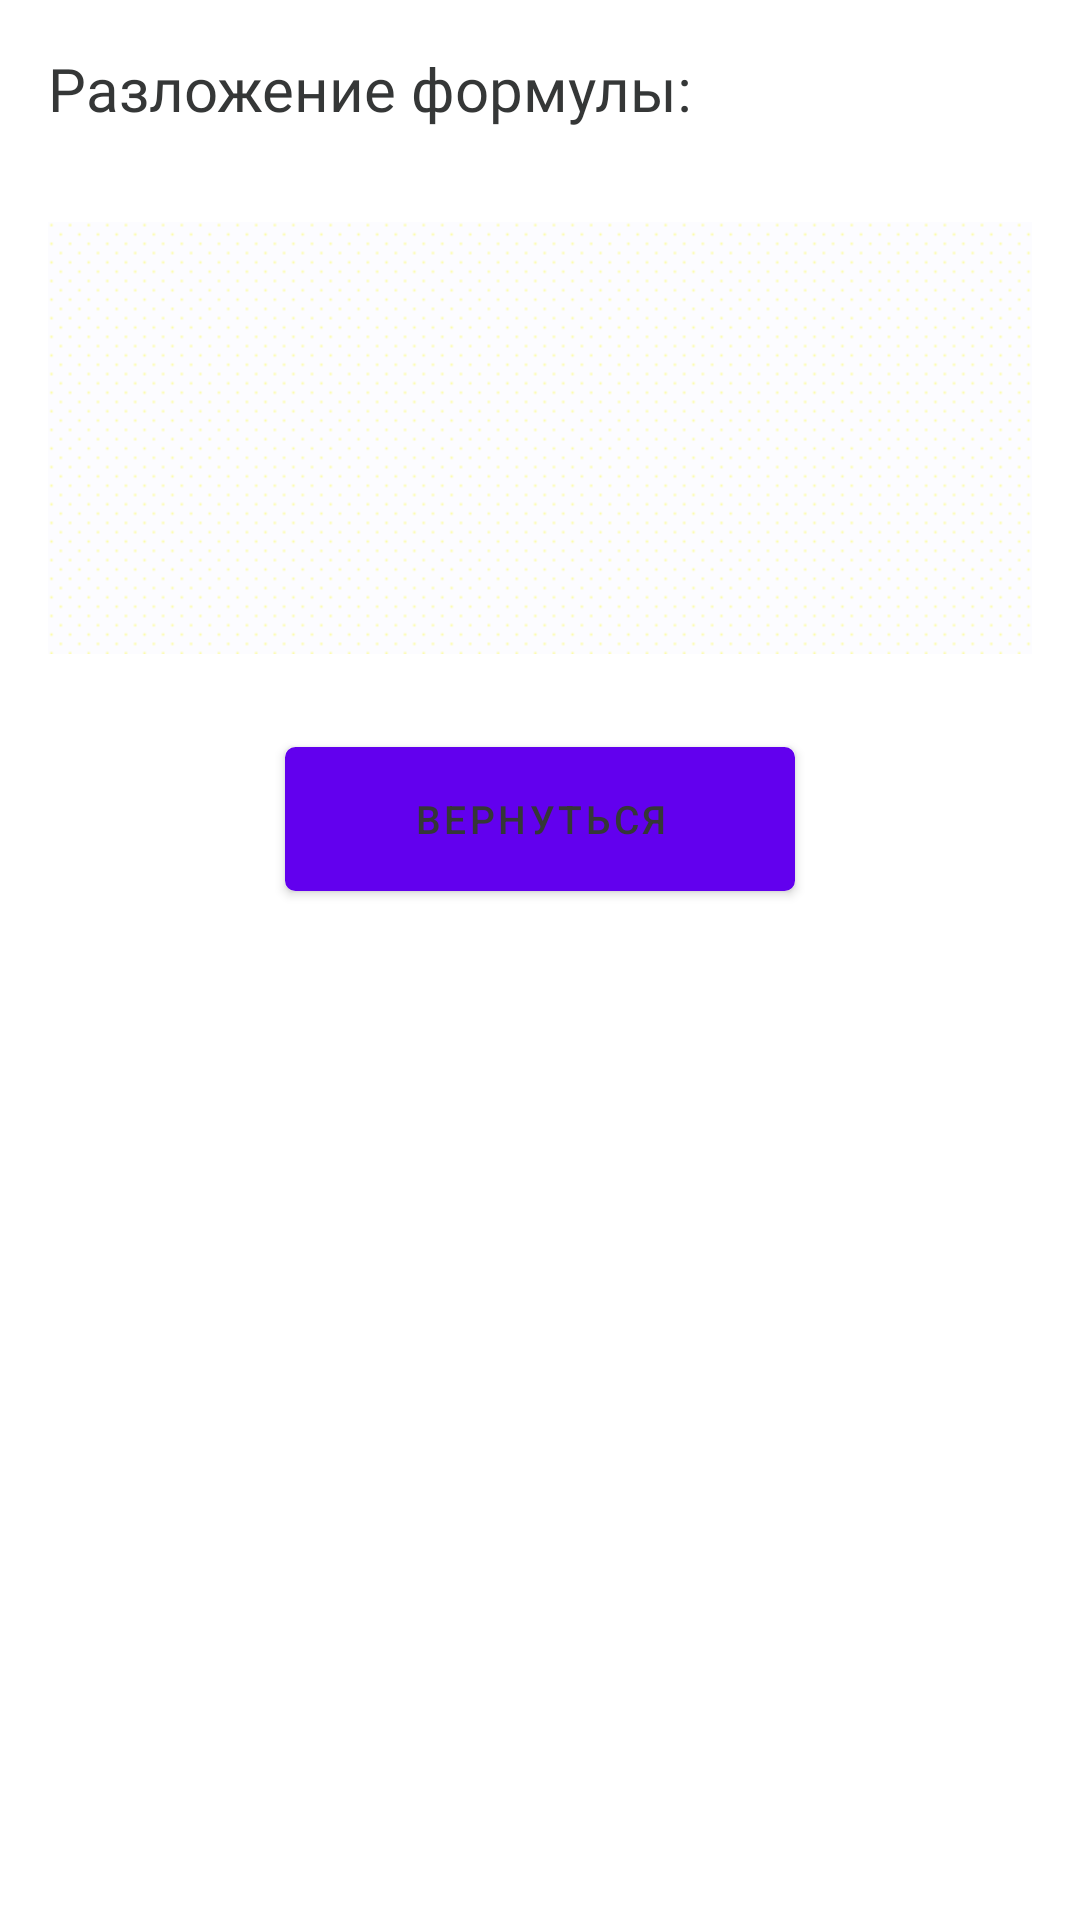

Produce the Android XML layout that renders to this screen, including the resource entries it uses.
<!-- AndroidManifest.xml: application theme Theme.MagKursach -->
<!-- res/layout/animation.xml -->
<?xml version="1.0" encoding="utf-8"?>
<LinearLayout xmlns:android="http://schemas.android.com/apk/res/android"
    xmlns:app="http://schemas.android.com/apk/res-auto"
    xmlns:tools="http://schemas.android.com/tools"
    android:layout_width="match_parent"
    android:layout_height="wrap_content"
    android:orientation="vertical"
    android:padding="16dp">
    <TextView
        android:layout_width="wrap_content"
        android:layout_height="wrap_content"
        android:text="Разложение формулы:"
        android:fontFamily="@font/main_text2"
        android:textSize="20dp"
        android:textColor="@color/main_text_color"
        >

    </TextView>
    <ImageView
        android:id="@+id/my_gif"
        android:layout_width="wrap_content"
        android:layout_height="wrap_content"
        android:layout_gravity="center"
        android:layout_marginTop="10dp"
        android:src="@drawable/abb_1"/>
    <Button
        android:id="@+id/btn_exit_back"
        android:layout_width="170dp"
        android:layout_height="wrap_content"
        android:background="@drawable/button_trainer"
        android:text="Вернуться"
        android:textColor="@color/main_text_color"
        android:textSize="13dp"
        android:layout_marginTop="10dp"
        android:layout_gravity="center"
        app:layout_constraintTop_toBottomOf="@+id/btn_watch"
        app:layout_constraintEnd_toEndOf="parent"
        app:layout_constraintStart_toStartOf="parent"/>

</LinearLayout>
<!-- resources referenced by this layout -->
<resources>
  <color name="main_text_color">#353737</color>
  <!-- drawable abb_1: gif bitmap (drawable, 180250 bytes) -->
  <!-- drawable button_trainer (drawable) -->
  <?xml version="1.0" encoding="utf-8"?>
  <selector xmlns:android="http://schemas.android.com/apk/res/android" >
      <item android:state_pressed="true" >
          <shape android:shape="rectangle"  >
              <corners android:radius="3dip" />
              <stroke android:width="1dip" android:color="#5e7974" />
              <gradient android:angle="-90" android:startColor="#81CFC3" android:endColor="#D9F4F4"  />
          </shape>
      </item>
      <item android:state_focused="true">
          <shape android:shape="rectangle"  >
              <corners android:radius="3dip" />
              <stroke android:width="1dip" android:color="#2E9783" />
              <solid android:color="#689a92"/>
          </shape>
      </item>
      <item >
          <shape android:shape="rectangle"  >
              <corners android:radius="3dip" />
              <stroke android:width="1dip" android:color="#5e7974" />
              <gradient android:angle="-90" android:startColor="#D9F4F4" android:endColor="#81CFC3" />
          </shape>
      </item>
  </selector>
  <style name="Theme.MagKursach" parent="Theme.MaterialComponents.DayNight.DarkActionBar">
          
          <item name="colorPrimary">@color/purple_500</item>
          <item name="colorPrimaryVariant">@color/purple_700</item>
          <item name="colorOnPrimary">@color/white</item>
          
          <item name="colorSecondary">@color/teal_200</item>
          <item name="colorSecondaryVariant">@color/teal_700</item>
          <item name="colorOnSecondary">@color/black</item>
          
          <item name="android:statusBarColor" tools:targetApi="l">?attr/colorPrimaryVariant</item>
          
      </style>
  <color name="purple_500">#FF6200EE</color>
  <color name="purple_700">#FF3700B3</color>
  <color name="white">#FFFFFFFF</color>
  <color name="teal_200">#FF03DAC5</color>
  <color name="teal_700">#FF018786</color>
  <color name="black">#FF000000</color>
</resources>
